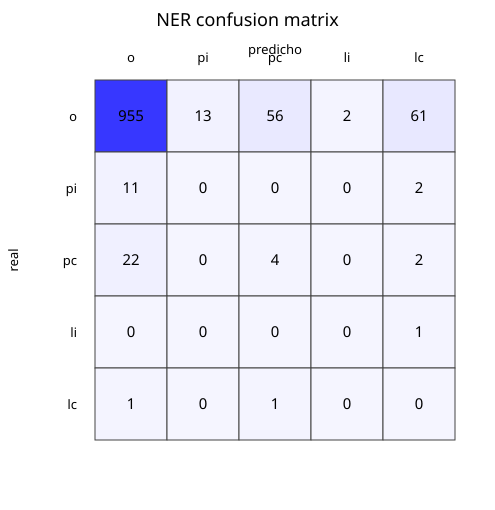

The file beside this chart, header and first rows:
, pred_o, pred_pi, pred_pc, pred_li, pred_lc
true_o, 955, 13, 56, 2, 61
true_pi, 11, 0, 0, 0, 2
true_pc, 22, 0, 4, 0, 2
true_li, 0, 0, 0, 0, 1
true_lc, 1, 0, 1, 0, 0
